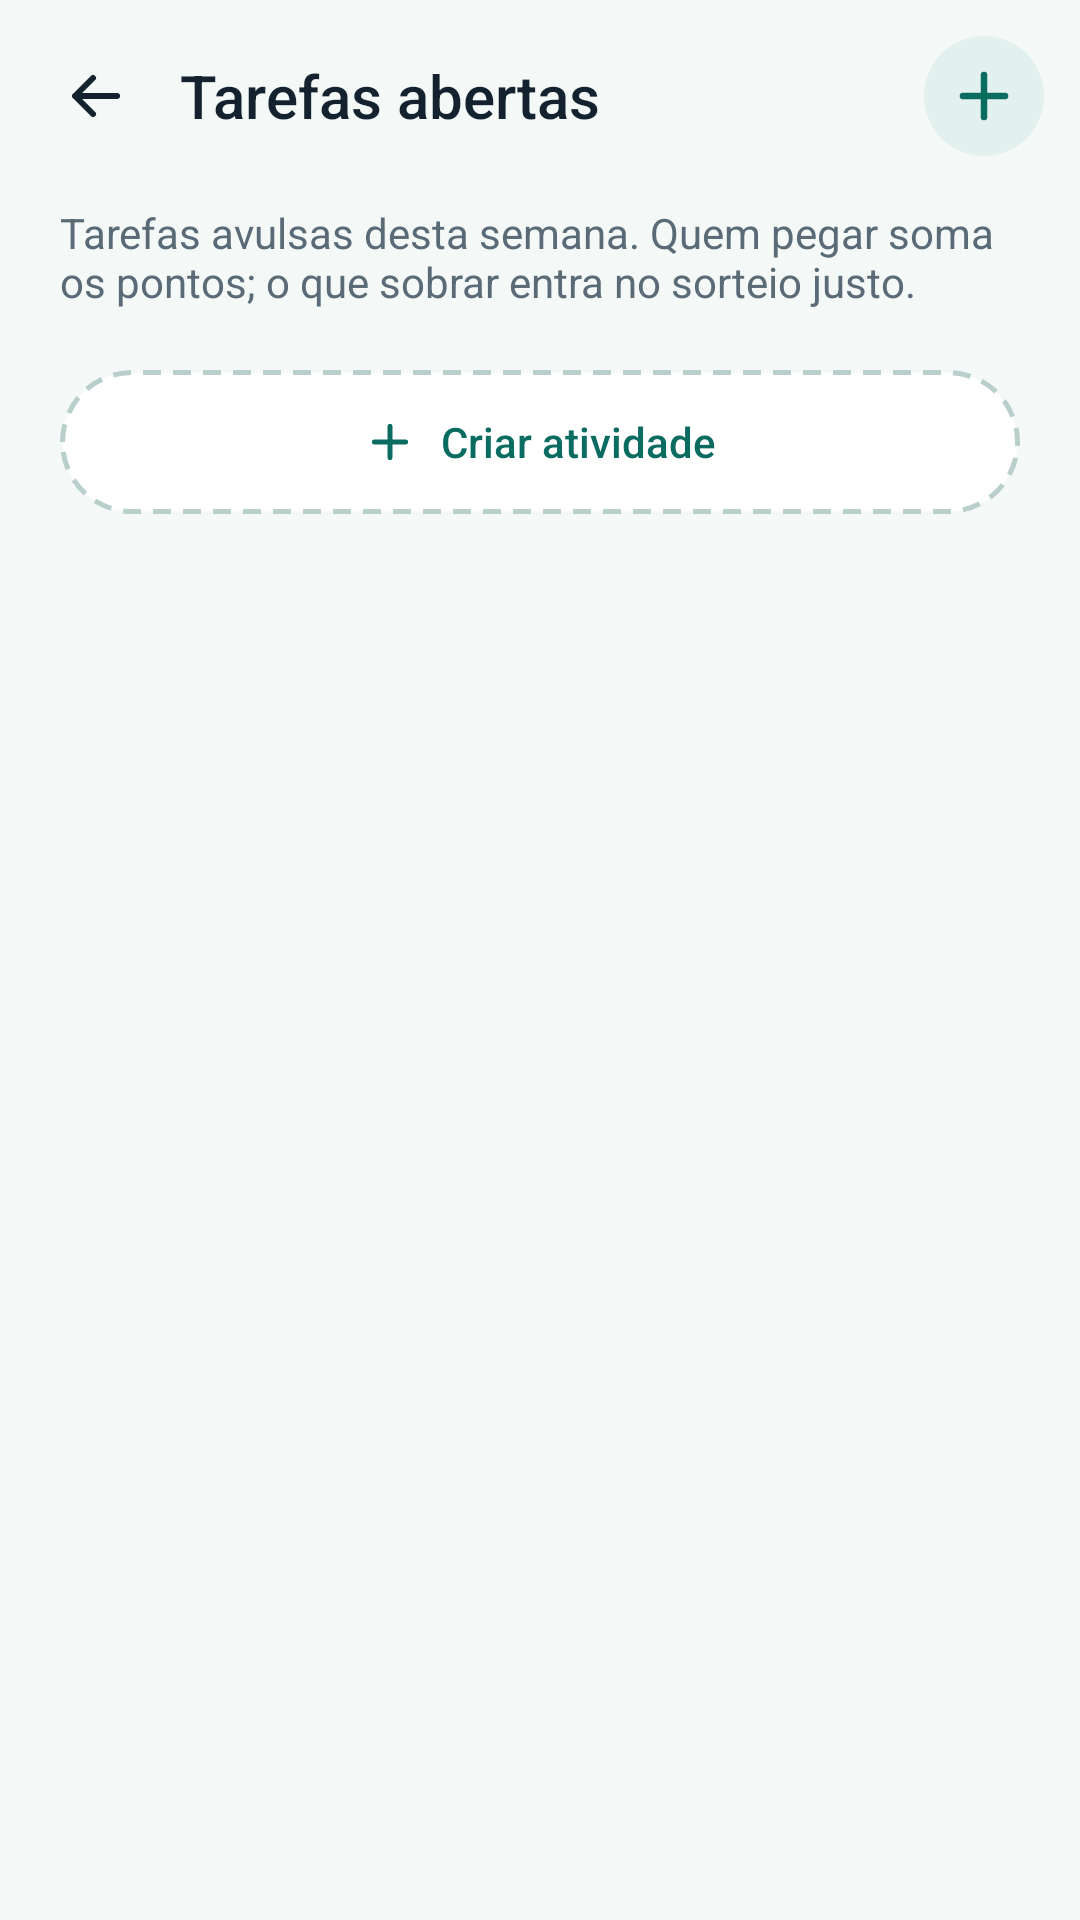

Android layout source for this screen:
<!-- AndroidManifest.xml: application theme Theme.SuaVez -->
<!-- res/layout/fragment_open_tasks.xml -->
<?xml version="1.0" encoding="utf-8"?>
<LinearLayout xmlns:android="http://schemas.android.com/apk/res/android"
    xmlns:app="http://schemas.android.com/apk/res-auto"
    android:layout_width="match_parent"
    android:layout_height="match_parent"
    android:background="@color/parede"
    android:orientation="vertical">

    
    <LinearLayout
        android:layout_width="match_parent"
        android:layout_height="wrap_content"
        android:gravity="center_vertical"
        android:orientation="horizontal"
        android:paddingStart="12dp"
        android:paddingTop="12dp"
        android:paddingEnd="12dp"
        android:paddingBottom="8dp">

        <ImageButton
            android:id="@+id/btn_back"
            android:layout_width="40dp"
            android:layout_height="40dp"
            android:background="?attr/selectableItemBackgroundBorderless"
            android:contentDescription="@string/cd_open_tasks_back"
            android:rotation="180"
            android:src="@drawable/ic_arrow_right"
            app:tint="@color/tinta" />

        <TextView
            android:id="@+id/tv_open_tasks_title"
            android:layout_width="0dp"
            android:layout_height="wrap_content"
            android:layout_marginStart="8dp"
            android:layout_marginEnd="8dp"
            android:layout_weight="1"
            android:ellipsize="end"
            android:fontFamily="sans-serif-medium"
            android:maxLines="1"
            android:text="@string/open_tasks_title"
            android:textColor="@color/tinta"
            android:textSize="20sp" />

        <ImageButton
            android:id="@+id/btn_add_activity_top"
            android:layout_width="40dp"
            android:layout_height="40dp"
            android:background="@drawable/bg_circle_solid"
            android:backgroundTint="@color/nevoa"
            android:contentDescription="@string/cd_create_activity"
            android:src="@drawable/ic_plus"
            app:tint="@color/verde_fundo" />
    </LinearLayout>

    <ScrollView
        android:layout_width="match_parent"
        android:layout_height="0dp"
        android:layout_weight="1"
        android:fillViewport="true">

        <LinearLayout
            android:layout_width="match_parent"
            android:layout_height="wrap_content"
            android:orientation="vertical"
            android:paddingStart="20dp"
            android:paddingTop="8dp"
            android:paddingEnd="20dp"
            android:paddingBottom="28dp">

            <TextView
                android:layout_width="match_parent"
                android:layout_height="wrap_content"
                android:layout_marginBottom="16dp"
                android:text="@string/open_tasks_subtitle"
                android:textColor="@color/tinta_suave"
                android:textSize="14sp" />

            
            <com.google.android.material.card.MaterialCardView
                android:id="@+id/card_open_tasks_empty"
                android:layout_width="match_parent"
                android:layout_height="wrap_content"
                android:layout_marginBottom="12dp"
                android:visibility="gone"
                app:cardBackgroundColor="@color/superficie"
                app:cardCornerRadius="16dp"
                app:cardElevation="0dp"
                app:strokeColor="@color/linha"
                app:strokeWidth="1dp">

                <LinearLayout
                    android:layout_width="match_parent"
                    android:layout_height="wrap_content"
                    android:gravity="center_horizontal"
                    android:orientation="vertical"
                    android:padding="24dp">

                    <ImageView
                        android:layout_width="40dp"
                        android:layout_height="40dp"
                        android:layout_marginBottom="10dp"
                        android:contentDescription="@null"
                        android:src="@drawable/ic_suavez_mark" />

                    <TextView
                        android:layout_width="wrap_content"
                        android:layout_height="wrap_content"
                        android:layout_marginBottom="4dp"
                        android:fontFamily="sans-serif-medium"
                        android:text="@string/open_tasks_empty_title"
                        android:textColor="@color/tinta"
                        android:textSize="16sp" />

                    <TextView
                        android:layout_width="wrap_content"
                        android:layout_height="wrap_content"
                        android:gravity="center"
                        android:text="@string/open_tasks_empty_subtitle"
                        android:textColor="@color/tinta_suave"
                        android:textSize="13sp" />
                </LinearLayout>
            </com.google.android.material.card.MaterialCardView>

            
            <LinearLayout
                android:id="@+id/ll_open_tasks"
                android:layout_width="match_parent"
                android:layout_height="wrap_content"
                android:orientation="vertical" />

            
            <LinearLayout
                android:id="@+id/btn_create_activity_dashed"
                android:layout_width="match_parent"
                android:layout_height="48dp"
                android:layout_marginTop="4dp"
                android:background="@drawable/bg_dashed_button"
                android:clickable="true"
                android:focusable="true"
                android:gravity="center"
                android:orientation="horizontal">

                <ImageView
                    android:layout_width="18dp"
                    android:layout_height="18dp"
                    android:layout_marginEnd="8dp"
                    android:contentDescription="@null"
                    android:src="@drawable/ic_plus"
                    app:tint="@color/verde_fundo" />

                <TextView
                    android:layout_width="wrap_content"
                    android:layout_height="wrap_content"
                    android:fontFamily="sans-serif-medium"
                    android:text="@string/action_create_activity"
                    android:textColor="@color/verde_fundo"
                    android:textSize="14sp" />
            </LinearLayout>

            <View
                android:layout_width="match_parent"
                android:layout_height="0dp"
                android:layout_weight="1"
                android:minHeight="16dp" />

            
            <com.google.android.material.button.MaterialButton
                android:id="@+id/btn_distribute_pending"
                style="@style/Widget.Material3.Button.TonalButton"
                android:layout_width="match_parent"
                android:layout_height="48dp"
                android:text="@string/open_tasks_distribute_pending"
                android:textAllCaps="false"
                android:textColor="@color/verde_fundo"
                android:visibility="gone"
                app:backgroundTint="@color/nevoa"
                app:cornerRadius="14dp"
                app:rippleColor="@color/verde_casa" />
        </LinearLayout>
    </ScrollView>
</LinearLayout>
<!-- resources referenced by this layout -->
<resources>
  <color name="linha">#DAE5E3</color>
  <color name="nevoa">#E3F1EE</color>
  <color name="parede">#F4F8F7</color>
  <color name="superficie">#FFFFFF</color>
  <color name="tinta">#13222E</color>
  <color name="tinta_suave">#5A6B77</color>
  <color name="verde_casa">#0E8C7F</color>
  <color name="verde_fundo">#0A6B61</color>
  <!-- drawable bg_circle_solid (drawable) -->
  <?xml version="1.0" encoding="utf-8"?>
  <shape xmlns:android="http://schemas.android.com/apk/res/android"
      android:shape="oval">
      <solid android:color="@color/verde_casa" />
  </shape>
  <!-- drawable bg_dashed_button (drawable) -->
  <?xml version="1.0" encoding="utf-8"?>
  <shape xmlns:android="http://schemas.android.com/apk/res/android"
      android:shape="rectangle">
      <corners android:radius="999dp" />
      <solid android:color="@color/superficie" />
      <stroke
          android:width="1.5dp"
          android:color="@color/dashed_border"
          android:dashWidth="6dp"
          android:dashGap="4dp" />
  </shape>
  <!-- drawable ic_plus (drawable) -->
  <?xml version="1.0" encoding="utf-8"?>
  <vector xmlns:android="http://schemas.android.com/apk/res/android"
      android:width="24dp"
      android:height="24dp"
      android:viewportWidth="24"
      android:viewportHeight="24">
      <path
          android:pathData="M 12,5 L 12,19 M 5,12 L 19,12"
          android:strokeColor="#FFFFFFFF"
          android:strokeLineCap="round"
          android:strokeLineJoin="round"
          android:strokeWidth="2.2" />
  </vector>
  <string name="action_create_activity">Criar atividade</string>
  <string name="cd_create_activity">Criar atividade</string>
  <string name="cd_open_tasks_back">Voltar</string>
  <string name="open_tasks_distribute_pending">Distribuir pendentes</string>
  <string name="open_tasks_empty_subtitle">Todas as tarefas da semana já foram atribuídas.</string>
  <string name="open_tasks_empty_title">Nenhuma tarefa aberta</string>
  <string name="open_tasks_subtitle">Tarefas avulsas desta semana. Quem pegar soma os pontos; o que sobrar entra no sorteio justo.</string>
  <string name="open_tasks_title">Tarefas abertas</string>
  <style name="Theme.SuaVez" parent="Base.Theme.SuaVez">
          <item name="colorOnPrimary">@color/superficie</item>
          <item name="colorOnSecondary">@color/tinta</item>
          <item name="android:windowLightStatusBar">true</item>
          <item name="android:windowLightNavigationBar" tools:targetApi="o_mr1">true</item>
      </style>
  <color name="dashed_border">#B9CFCB</color>
  <color name="ambar_vez">#F5A524</color>
  <color name="ambar_vez_suave">#FEF1D8</color>
  <color name="ambar_vez_texto">#8A5A00</color>
  <color name="pref_odeio">#E2574C</color>
  <color name="white">#FFFFFF</color>
  <style name="ThemeOverlay.SuaVez.BottomSheetDialog" parent="ThemeOverlay.Material3.BottomSheetDialog">
          <item name="bottomSheetStyle">@style/Widget.SuaVez.BottomSheet.Modal</item>
      </style>
  <style name="Widget.SuaVez.BottomSheet.Modal" parent="Widget.Material3.BottomSheet.Modal">
          <item name="backgroundTint">@color/superficie</item>
          <item name="shapeAppearance">@style/ShapeAppearance.SuaVez.SheetTop</item>
      </style>
  <style name="ShapeAppearance.SuaVez.SheetTop" parent="">
          <item name="cornerFamily">rounded</item>
          <item name="cornerSizeTopLeft">32dp</item>
          <item name="cornerSizeTopRight">32dp</item>
          <item name="cornerSizeBottomLeft">0dp</item>
          <item name="cornerSizeBottomRight">0dp</item>
      </style>
</resources>
